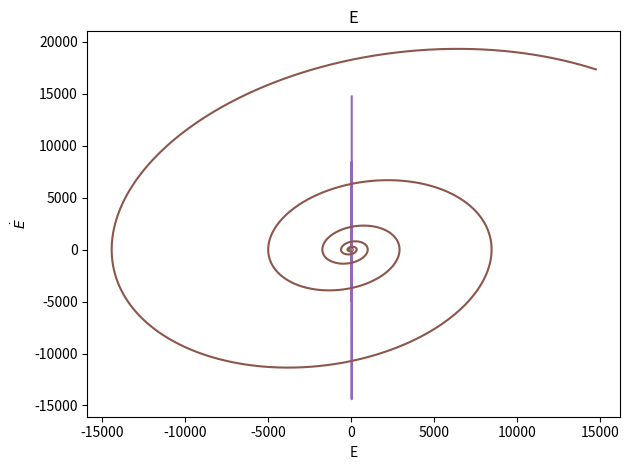

Here is the Python script that generated this plot:
#!/usr/bin/env python3
# -*- coding: utf-8 -*-
"""
Created on Wed Nov 27 16:59:06 2019

@author: amandaash
"""

import numpy as np
import matplotlib.pyplot as plt

def E_laser_euler(t0, tf, h, E0, dE0, omega, tau, g, g_tild):
    time_array = np.arange(t0, tf, h)
    E = E0
    dE = dE0
    E_array = []
    dE_array = []
    for t in time_array:
        
        alpha = (-(omega**2)*E)-(dE/tau)+((g-(g_tild*E**2))*dE)
        
        E = E + (h*dE)
        
        dE = dE + (h*alpha)
        
        E_array.append(E)
        
        dE_array.append(dE)
        
    return E_array, dE_array, time_array

def E_laser_RK2(t0, tf, h, E0, dE0, omega, tau, g, g_tild):
    time_array = np.arange(t0, tf, h)
    E = E0
    dE = dE0
    E_array = []
    dE_array = []
    for t in time_array:
        
        alpha = (-(omega**2)*E)-(dE/tau)+((g-(g_tild*E**2))*dE)
        
        E_half = E + ((h/2)*dE)
        
        dE_half = dE + ((h/2)*alpha)
        
        alpha_half = (-(omega**2)*E_half)-(dE_half/tau)+((g-(g_tild*E_half**2))*dE_half)
        
        E = E + ((h)*dE_half)
        
        dE = dE + ((h)*alpha_half)
        
        E_array.append(E)
        
        dE_array.append(dE)
        
    return E_array, dE_array, time_array

t0 = 0
tf = 50
h = 1e-4
omega = 1
tau = -1000
g = 0.1
g_tild = 0
E0 = 5
dE0 = 0

E_val, dE_val, time = E_laser_euler(t0, tf, h, E0, dE0, omega, tau, g, g_tild)
plt.title('E')
plt.plot(time, E_val)
plt.show()

"""
plt.title('dE')
plt.plot(time, dE_val)
plt.show()
"""

plt.plot(E_val, dE_val)
plt.show()

t0 = 0
tf = 100
h = 1e-4
omega = 0.5
tau = 1
g = 1
g_tild = 0.1
E0 = 0.5
dE0 = 0

E_val, dE_val, time = E_laser_euler(t0, tf, h, E0, dE0, omega, tau, g, g_tild)

plt.title('E')
plt.plot(time, E_val)
plt.show()
"""
plt.title('dE')
plt.plot(time, dE_val)
plt.show()
"""
plt.plot(E_val, dE_val)
plt.show()


################################

t0 = 0
tf = 200
h = 1e-4
omega = 0.5
tau = 1
g = 1
g_tild = 0
E0 = 1
dE0 = 0

t0 = 0
tf = 50
h = 1e-4
omega = 1
tau = 1.5
g = 1
g_tild = 0
E0 = 5
dE0 = 0

E_val, dE_val, time = E_laser_RK2(t0, tf, h, E0, dE0, omega, tau, g, g_tild)
plt.title('E')
plt.plot(time, E_val)
plt.xlabel('t')
plt.ylabel('E(t)')
plt.tight_layout()
plt.savefig('g_tilde_0.pdf')
plt.show()

"""
plt.title('dE')
plt.plot(time, dE_val)
plt.show()
"""

plt.plot(E_val, dE_val)
plt.show()

t0 = 0
tf = 100
h = 1e-4
omega = 0.5
tau = 2
g = 1
g_tild = 0.5
E0 = 0.5
dE0 = 0

E_val, dE_val, time = E_laser_RK2(t0, tf, h, E0, dE0, omega, tau, g, g_tild)

plt.plot(time, E_val)
plt.xlabel('t')
plt.ylabel('E(t)')
plt.tight_layout()
plt.savefig('g_tilde_nonzero.pdf')
plt.show()
"""
plt.title('dE')
plt.plot(time, dE_val)
plt.show()
"""
plt.plot(E_val, dE_val)
plt.xlabel('E')
plt.ylabel("$\dot{E}$")
plt.tight_layout()
plt.savefig('phase_space_tilde_nonzero.pdf')
plt.show()